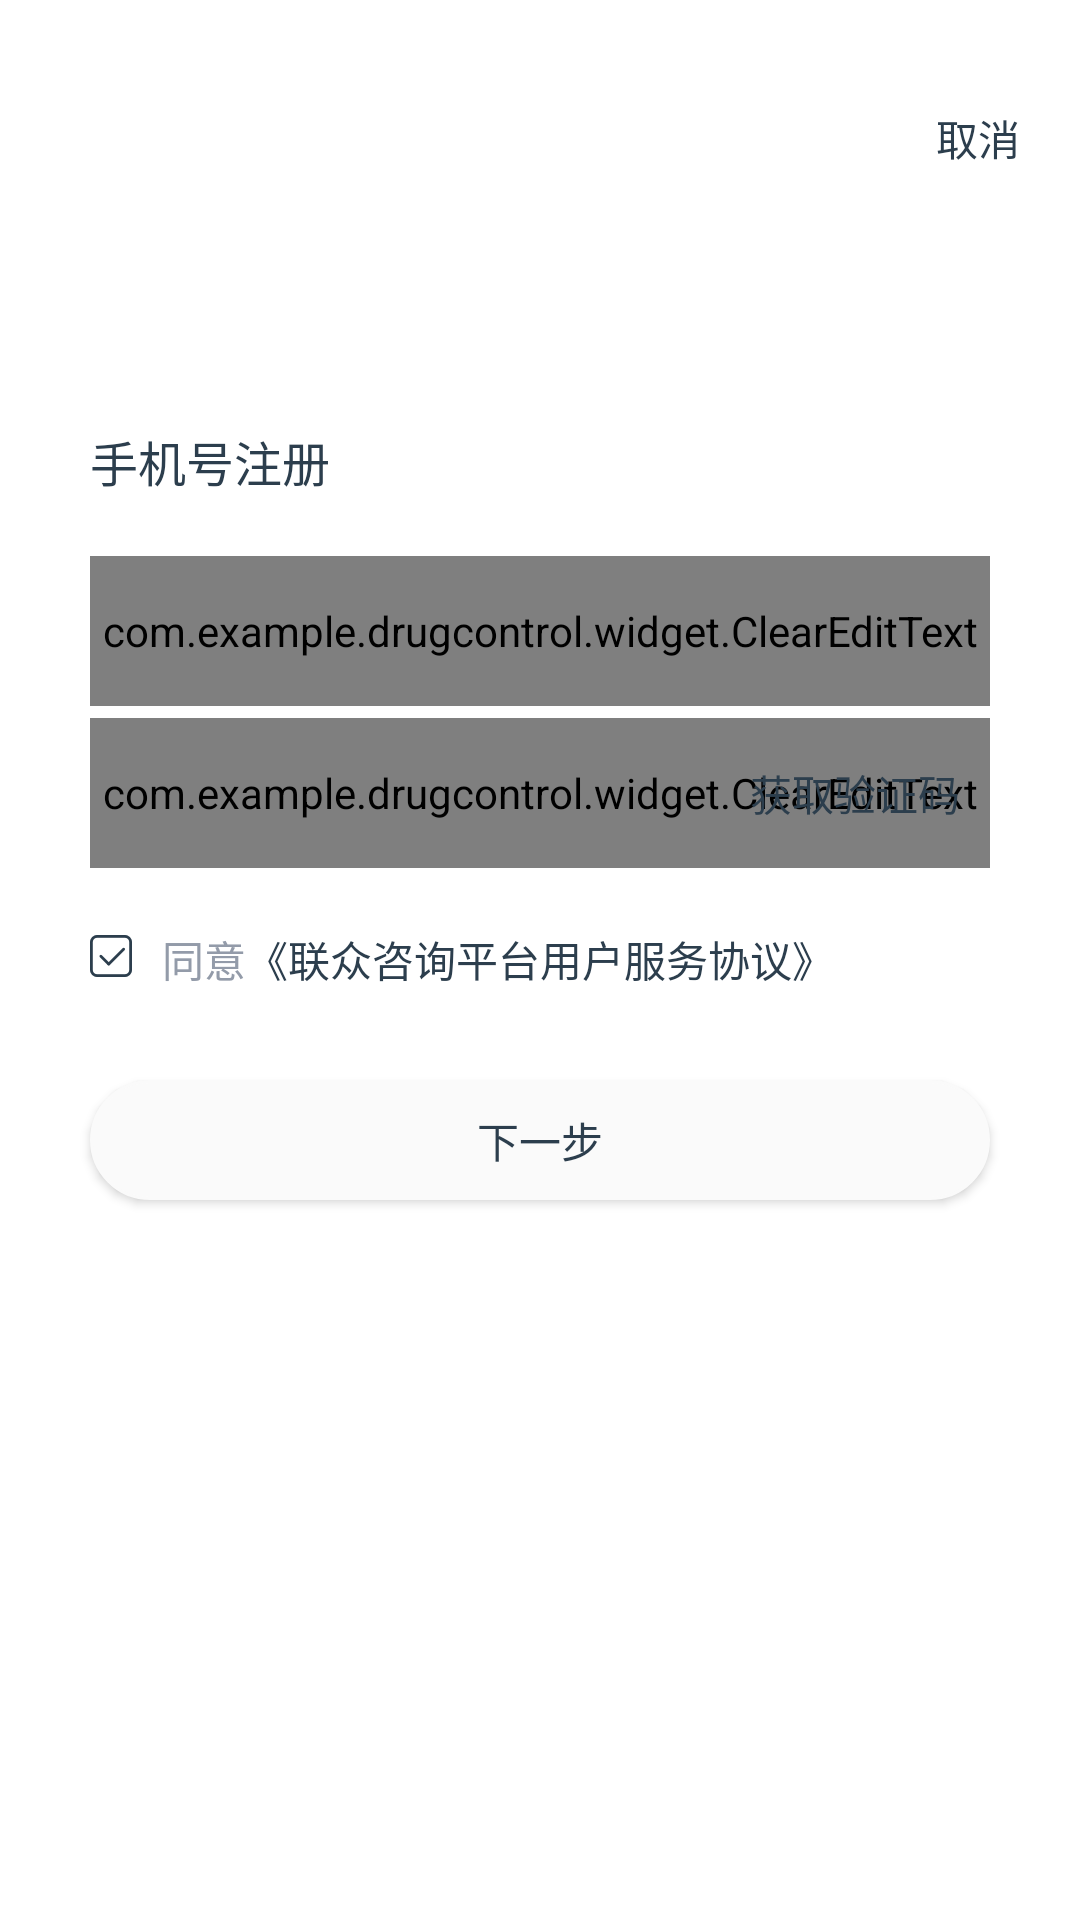

Reconstruct the res/layout file that produces this screen, plus the resources it refers to.
<!-- AndroidManifest.xml: activity theme AppTheme.NoActionBar -->
<!-- res/layout/activity_registe.xml -->
<?xml version="1.0" encoding="utf-8"?>
<ScrollView xmlns:android="http://schemas.android.com/apk/res/android"
    xmlns:app="http://schemas.android.com/apk/res-auto"
    xmlns:tools="http://schemas.android.com/tools"
    style="@style/layout_allFilled_style"
    android:background="@color/white"
    android:scrollbars="none"
    tools:context=".ui.activity.RegisteActivity">

    <LinearLayout
        style="@style/layout_allFilled_style"
        android:orientation="vertical">

        <TextView
            android:id="@+id/tvCancle"
            style="@style/btn_style"
            android:layout_width="wrap_content"
            android:layout_height="@dimen/dp_32"
            android:layout_gravity="right"
            android:layout_marginTop="@dimen/dp_30"
            android:layout_marginRight="@dimen/dp_10"
            android:layout_marginBottom="@dimen/dp_80"
            android:background="@drawable/tv_default_selector"
            android:paddingLeft="@dimen/dp_10"
            android:paddingRight="@dimen/dp_10"
            android:text="@string/cancle" />


        <TextView
            style="@style/item_tv_second_style"
            android:layout_gravity="left"
            android:layout_marginLeft="@dimen/dp_30"
            android:layout_marginBottom="@dimen/dp_20"
            android:text="@string/phone_registe" />

        <com.example.drugcontrol.widget.ClearEditText
            android:id="@+id/etAccount"
            style="@style/item_ed_style"
            android:layout_width="match_parent"
            android:layout_marginLeft="@dimen/dp_30"
            android:layout_marginRight="@dimen/dp_30"
            android:drawableLeft="@drawable/ic_phonenumber"
            android:hint="@string/hint_input_account"
            android:inputType="number"
            android:maxLength="11"
            app:compoundDrawableHeight="@dimen/dp_20"
            app:compoundDrawableWidth="@dimen/dp_20"
            app:edittext_clear_icon="true"
            app:edittext_underline="true"
            app:edittext_underline_color="@color/line_color" />

        <FrameLayout
            style="@style/layout_widthfilled_style"
            android:layout_marginLeft="@dimen/dp_30"
            android:layout_marginTop="@dimen/dp_4"
            android:layout_marginRight="@dimen/dp_30">

            <com.example.drugcontrol.widget.ClearEditText
                android:id="@+id/edMsgCode"
                style="@style/item_ed_style"
                android:layout_width="match_parent"
                android:drawableLeft="@drawable/ic_verificationcode"
                android:hint="@string/hint_input_msgcode"
                android:inputType="number"
                android:maxLength="6"
                app:compoundDrawableHeight="@dimen/dp_20"
                app:compoundDrawableWidth="@dimen/dp_20"
                app:edittext_clear_icon="false"
                app:edittext_underline="true"
                app:edittext_underline_color="@color/line_color" />

            <TextView
                android:id="@+id/tvMsgCode"
                style="@style/btn_style"
                android:layout_width="wrap_content"
                android:layout_height="@dimen/dp_32"
                android:layout_gravity="right|center_vertical"
                android:background="@drawable/tv_default_selector"
                android:gravity="center"
                android:paddingLeft="@dimen/dp_10"
                android:paddingRight="@dimen/dp_10"
                android:text="@string/get_msgcode" />
        </FrameLayout>

        <LinearLayout
            android:layout_width="match_parent"
            android:layout_height="wrap_content"
            android:layout_marginLeft="@dimen/dp_30"
            android:layout_marginTop="@dimen/dp_20"
            android:layout_marginRight="@dimen/dp_30"
            android:orientation="horizontal">

            <CheckBox
                android:id="@+id/checkBoxProtocol"
                style="@style/layout_allWraped_style"
                android:layout_gravity="left"
                android:button="@drawable/check_box_custom_protocol"
                android:checked="true"
                android:scaleX="1.0"
                android:scaleY="1.0"
                android:layout_marginRight="@dimen/dp_10"/>

            <LinearLayout
                style="@style/layout_allWraped_style"
                android:layout_gravity="center_vertical">

                <TextView
                    style="@style/item_tv_third_style"
                    android:layout_width="wrap_content"
                    android:layout_height="wrap_content"
                    android:text="@string/agree" />

                <TextView
                    android:id="@+id/tvProtocol"
                    style="@style/item_tv_third_style"
                    android:layout_width="wrap_content"
                    android:layout_height="wrap_content"
                    android:textColor="@color/item_tv_color_01"
                    android:text="@string/protocol_doc"/>

            </LinearLayout>
        </LinearLayout>

        <Button
            android:id="@+id/btnRegister"
            style="@style/btn_style"
            android:layout_margin="@dimen/dp_30"
            android:layout_marginTop="@dimen/layout_Margin_30"
            android:text="@string/next_step" />

    </LinearLayout>

</ScrollView>
<!-- resources referenced by this layout -->
<resources>
  <color name="item_tv_color_01">#2C3E4D</color>
  <color name="line_color">#F2F2F2</color>
  <color name="white">#FFFFFF</color>
  <dimen name="dp_10">10dp</dimen>
  <dimen name="dp_20">20dp</dimen>
  <dimen name="dp_30">30dp</dimen>
  <dimen name="dp_32">32dp</dimen>
  <dimen name="dp_4">4dp</dimen>
  <dimen name="dp_80">80dp</dimen>
  <dimen name="layout_Margin_30">30dp</dimen>
  <string name="agree">同意</string>
  <string name="cancle">取消</string>
  <string name="get_msgcode">获取验证码</string>
  <string name="hint_input_account">请输入手机号</string>
  <string name="hint_input_msgcode">请输入验证码</string>
  <string name="next_step">下一步</string>
  <string name="phone_registe">手机号注册</string>
  <string name="protocol_doc">《联众咨询平台用户服务协议》</string>
  <style name="item_tv_second_style" parent="@style/layout_allWraped_style">
          <item name="android:layout_gravity">center</item>
          <item name="android:textColor">@color/item_tv_color_01</item>
          <item name="android:textSize">@dimen/text_size_16</item>
          <item name="android:singleLine">true</item>
      </style>
  <style name="item_tv_third_style" parent="@style/layout_allWraped_style">
          <item name="android:layout_gravity">center</item>
          <item name="android:textColor">@color/item_tv_color_02</item>
          <item name="android:textSize">@dimen/text_size_14</item>
          <item name="android:singleLine">true</item>
      </style>
  <style name="layout_allFilled_style">
          <item name="android:layout_width">match_parent</item>
          <item name="android:layout_height">match_parent</item>
      </style>
  <style name="layout_allWraped_style">
          <item name="android:layout_width">wrap_content</item>
          <item name="android:layout_height">wrap_content</item>
      </style>
  <style name="layout_widthfilled_style">
          <item name="android:layout_width">match_parent</item>
          <item name="android:layout_height">wrap_content</item>
      </style>
  <style name="AppTheme.NoActionBar">
          <item name="windowActionBar">false</item>
          <item name="windowNoTitle">true</item>
      </style>
  <!-- drawable tv_def_press_shape (drawable) -->
  <?xml version="1.0" encoding="utf-8"?>
  <shape xmlns:android="http://schemas.android.com/apk/res/android">
      <solid android:color="@color/windowBackground" />
  </shape>
  <!-- drawable tv_def_disable_shape (drawable) -->
  <?xml version="1.0" encoding="utf-8"?>
  <shape xmlns:android="http://schemas.android.com/apk/res/android" >
  
      <solid android:color="@color/btn_color_disable" />
  
  </shape>
  <style name="item_tv_style" parent="@style/layout_allWraped_style">
          <item name="android:layout_gravity">center</item>
          <item name="android:textColor">@color/item_tv_color_01</item>
          <item name="android:textSize">@dimen/text_size_18</item>
          <item name="android:singleLine">true</item>
          <item name="android:textColorHint">@color/item_tv_color_02</item>
      </style>
  <dimen name="dp_40">40dp</dimen>
  <dimen name="text_size_14">14dp</dimen>
  <style name="item_tv_normal_style" parent="@style/layout_allWraped_style">
          <item name="android:layout_gravity">left</item>
          <item name="android:textColor">@color/item_tv_color_01</item>
          <item name="android:textSize">@dimen/text_size_14</item>
      </style>
  <dimen name="dp_50">50dp</dimen>
  <dimen name="layout_Margin_10">10dp</dimen>
  <color name="item_tv_color_03">#C6CCD6</color>
  <dimen name="text_size_16">16dp</dimen>
  <color name="item_tv_color_02">#939BA9</color>
  <color name="windowBackground">#F4F4F4</color>
  <color name="btn_color_disable">#C6CCD6</color>
  <dimen name="text_size_18">18dp</dimen>
  <color name="btn_color_pressed">#FAFAFA</color>
  <dimen name="btn_corner_radius">20dp</dimen>
  <color name="black_15">#26000000</color>
  <color name="btn_color_normal">#FAFAFA</color>
</resources>
